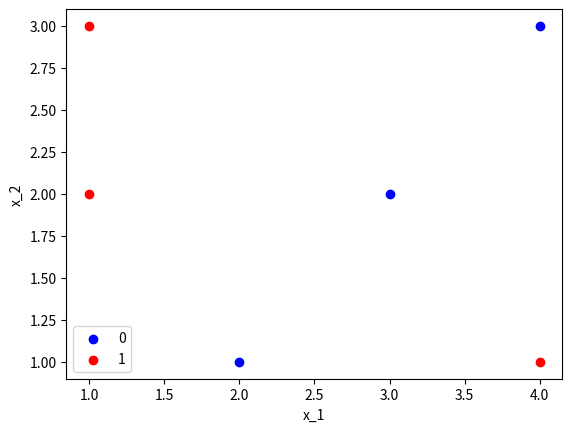

Reproduce this figure in Python.
import numpy as np
import matplotlib.pyplot as plt
import itertools
import matplotlib.cm as cm
import pandas as pd

X = np.array([[1, 2],[1,3],[4,1],[2,1], [3,2],[4,3]])
y = np.array([1,1,1,0,0,0])

scatter_x = X[:,0]
scatter_y = X[:,1]
group = y
cdict = {1: 'red', 0: 'blue'}

fig, ax = plt.subplots()
for g in np.unique(group):
    ix = np.where(group == g)
    ax.scatter(scatter_x[ix], scatter_y[ix], c = cdict[g], label = g)
    plt.xlabel('x_1')
    plt.ylabel('x_2')
ax.legend()
plt.show()



y2 = ['Lost', 'Won' ]
colors = {'Won':'red', 'Lost':'green'}

#plt.scatter(X[:,0], X[:,1], c=y2) #2.map(colors))
#plt.xlabel('x_1')
#plt.xlabel('x_2')




#plt.show()

def sigmoid(z):
    return 1 / (1 + np.exp(-z))

class GBDT():

    def __init__(self, initial_prediction, num_splits: int=2, num_trees: int=2, gamma: int=1, lambd: int=1):
        self._num_splits = num_splits
        self._num_trees = num_trees
        self._unique_vals = []
        self._split_rules = []
        self._cur_predict = initial_prediction
        self._gamma = gamma
        self._lambda = lambd
        self._sample_in_leaf = []
        self._sample_in_leaf0 = []


    def print_info(self):
        print("__________________")
        print("Weights: ", self._weights)
        print("Alphas: ", self._alpha)
        print("Losses: ", self._loss)
        print("__________________")

    def fit(self, X_train, target):
        
        self._sample_in_leaf = np.ones(X_train.shape[0], dtype=bool)
        print("leave samples: ", self._sample_in_leaf)
        print("len", len(self._sample_in_leaf))
        split_rules = self.find_rules(X_train)
        max_gain, best_split = self.max_gain(target[self._sample_in_leaf])

        print("best split:" , best_split)
        split_data_rule = split_rules[best_split[0]][best_split[1]]

        print("Split data rule applied at depth 0: x_",best_split[0], " <= ", split_data_rule)
        print(split_data_rule)
        print(X_train[self._sample_in_leaf,best_split[0]])
        print(X_train[self._sample_in_leaf,best_split[0]]<=split_data_rule)
        left_data = X_train[X_train[self._sample_in_leaf,best_split[0]]<=split_data_rule,:]
        right_data = X_train[X_train[self._sample_in_leaf,best_split[0]]>split_data_rule,:]
        print(left_data)

        self._depth1left_data = left_data
        self._depth1right_data = right_data

        self._sample_in_leaf0 = self._sample_in_leaf

        #left
        self._sample_in_leaf = X_train[self._sample_in_leaf0,best_split[0]]<=split_data_rule
        print("new left leaf samples: ", self._sample_in_leaf)
        print("len", len(self._sample_in_leaf))
        split_rules = self.find_rules(X_train)
        max_gain2, best_split2 = self.max_gain(target[self._sample_in_leaf])

        print(best_split2)

        split_data_rule2 = split_rules[best_split2[0]][best_split2[1]]

        print("Split data rule applied at depth 1, left: x_",best_split2[0], " <= ", split_data_rule2)
        print(X_train[self._sample_in_leaf,best_split2[0]])
        print(X_train[self._sample_in_leaf,best_split2[0]]<=split_data_rule2)


        #right
        self._sample_in_leaf = X_train[self._sample_in_leaf0,best_split[0]]>split_data_rule
        print("new right leaf samples: ", self._sample_in_leaf)
        print("len", len(self._sample_in_leaf))
        split_rules = self.find_rules(X_train)
        max_gain2, best_split2 = self.max_gain(target[self._sample_in_leaf])

        print(best_split2)

        split_data_rule = split_rules[best_split2[0]][best_split2[1]]
        print("Split data rule applied at depth 1, right: x_",best_split2[0], " <= ", split_data_rule)
        print(split_data_rule)
        print(X_train[self._sample_in_leaf,best_split2[0]])
        print(X_train[self._sample_in_leaf,best_split2[0]]>split_data_rule)


    def calc_loss(self, target, pred):
        loss = -target*np.log(sigmoid( pred))-(1-target)*np.log(1-sigmoid(pred))
        return loss

    def calc_gradient(self, target, pred):
        gradient = sigmoid(pred)-target
        return gradient

    def calc_hessian(self, pred):
        hessian = sigmoid(pred)*(1-sigmoid(pred))
        return hessian

    def find_rules(self, X):
        unique_vals = []
        print("X shape=", X.shape[1])
        for m in range(X.shape[1]):
            print(m)
            #unique values for feature m
            unique_vals.append(np.unique(X[self._sample_in_leaf,m]))
        self._unique_vals = unique_vals
        print(unique_vals)
        split_rules=[]
        print(unique_vals[0].shape[0])
        #iterate over all features
        for m in range(len(unique_vals)):
            feat_splits = []
            for n in range(unique_vals[m].shape[0]-1):
                feat_splits.append((unique_vals[m][n]+unique_vals[m][n+1])/2)
                print(split_rules)
            split_rules.append(np.array(feat_splits))
        
        self._split_rules = split_rules
        print(split_rules)
        return split_rules

    def max_gain(self, y):
        split_rules = self._split_rules
        print("Split_rules = ", split_rules)
        gains = []
        best_split = []
        max_gain = -100
        #iterate over all features
        for m in range(len(split_rules)):
            print("m = ", m)
            feature_gains = []
            #iterate over all created split rules to divide samples up in left and right and calculate gain.
            for n in range(split_rules[m].shape[0]):
                print("n = ", n)
                #divide samples to left and right corresponding to current split rule
                print((X[:,m]<= split_rules[m][n]) & self._sample_in_leaf)
                samples_left = (X[:,m]<= split_rules[m][n]) & self._sample_in_leaf
                #samples_left = (X[:,m]<= split_rules[m][n]) # and self._sample_in_leaf
                #samples_right = (X[self._sample_in_leaf,m]> split_rules[m][n])
                samples_right = (X[:,m] > split_rules[m][n]) & self._sample_in_leaf
                print("split_rule:" , split_rules[m][n])
                print("samples left: = ", samples_left)
                print("X = ", X[self._sample_in_leaf,m])

                print(self._sample_in_leaf)
                self._samples_right = samples_right
                self._samples_left = samples_left

                #calc gain for this split
                gain = self.calc_gain(y)
                feature_gains.append(gain)
                if gain > max_gain:
                    print("new max gain!")
                    max_gain = gain
                    best_split = [m,n]
            gains.append(feature_gains)
        
        print("All gains:")
        print(gains)
        print(max_gain)

        print(best_split)

        return max_gain, best_split
        

    def calc_gain(self, targets):
        print("hi")
        obj_left_child = self.calc_objective(self._samples_left, y)
        obj_right_child = self.calc_objective(self._samples_right, y)
        obj_parent = self.calc_objective((self._samples_left | self._samples_right), y)
        gain = 0.5*(obj_left_child + obj_right_child - obj_parent)-self._gamma
        return gain

    def calc_objective(self, samples, y):
        leaf_sample_targets = y[samples]
        obj = (np.square(sum(self.calc_gradient(leaf_sample_targets, self._cur_predict[samples]))))/(self._lambda+sum(self.calc_hessian( self._cur_predict[samples])))
        return obj

pred = np.zeros(6)
gbdt = GBDT(pred)

loss = gbdt.calc_loss(y, pred)
grad = gbdt.calc_gradient(y, pred)
hess = gbdt.calc_hessian(pred)

print('grad')
print(grad)
print('hess')
print(hess)
print("loss")
print(loss)


gbdt.fit(X, y)
#gbdt.max_gain()